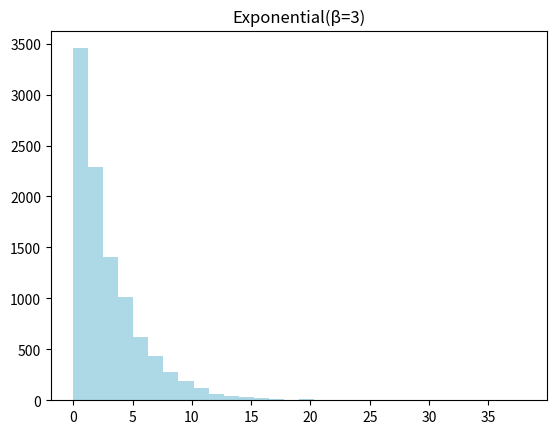
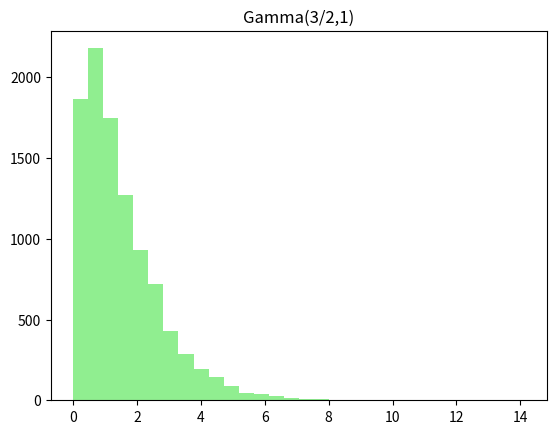
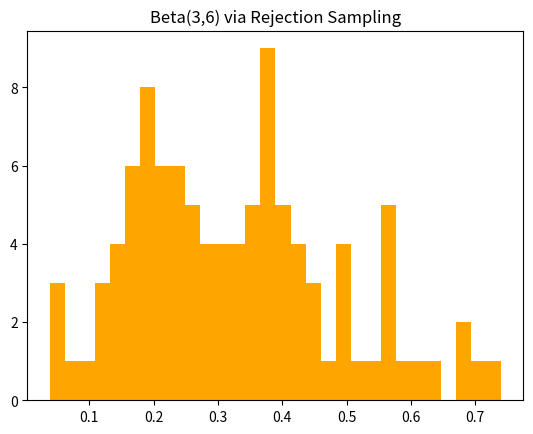
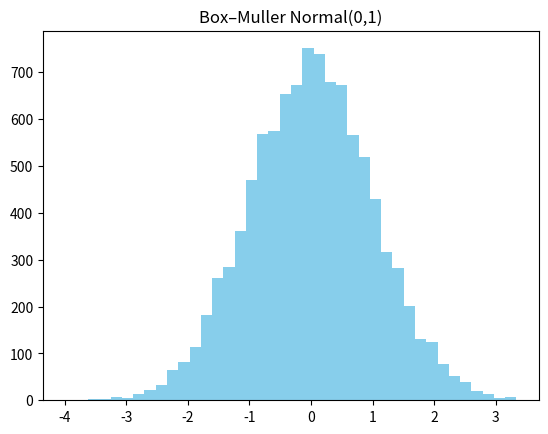

Here is the Python script that generated these plots, in order:
import numpy as np
import matplotlib.pyplot as plt

# --- Binomial (manual) ---
def my_binom_1(n=1, p=1/3):
    u = np.random.rand(n)
    return np.sum(u < p)

print(my_binom_1(1000))
print(my_binom_1(1000, 0.5))

# --- Quantile Transform for Binomial ---
from scipy.stats import binom
def my_binom_2(n=1, p=1/3):
    u = np.random.rand()
    return binom.ppf(u, n, p)

print(my_binom_2(1000))
print(my_binom_2(1000, 0.5))

# --- Exponential via inverse CDF ---
u = np.random.rand(10000)
beta = 3
x = -beta * np.log(1 - u)
plt.hist(x, bins=30, color='lightblue')
plt.title("Exponential(β=3)")
plt.show()
print(np.mean(x))

# --- Gamma (accept-reject) ---
def ar_gamma(n=100):
    x = []
    while len(x) < n:
        u = np.random.rand()
        if u < 0.5:
            y = -np.log(1 - np.random.rand())
        else:
            y = -np.log(1 - np.random.rand()) - np.log(1 - np.random.rand())
        u2 = np.random.rand()
        temp = 2 * np.sqrt(y) / (1 + y)
        if u2 < temp:
            x.append(y)
    return np.array(x)

xg = ar_gamma(10000)
plt.hist(xg, bins=30, color='lightgreen')
plt.title("Gamma(3/2,1)")
plt.show()

print(np.mean(xg))

# --- Beta via rejection sampling ---
x1 = np.random.rand(300)
y1 = np.random.uniform(0, 2.6, 300)
from scipy.stats import beta
selected = y1 < beta.pdf(x1, 3, 6)
accepted = x1[selected]
plt.hist(accepted, bins=30, color='orange')
plt.title("Beta(3,6) via Rejection Sampling")
plt.show()

print(np.mean(selected))
print(np.mean(accepted < 0.5))
print(beta.cdf(0.5, 3, 6))

# --- Box–Muller Normal generation ---
u = np.random.rand(10000)
v = np.random.rand(10000)
r = np.sqrt(-2 * np.log(u))
theta = 2 * np.pi * v
x_norm = r * np.cos(theta)
plt.hist(x_norm, bins=40, color='skyblue')
plt.title("Box–Muller Normal(0,1)")
plt.show()
